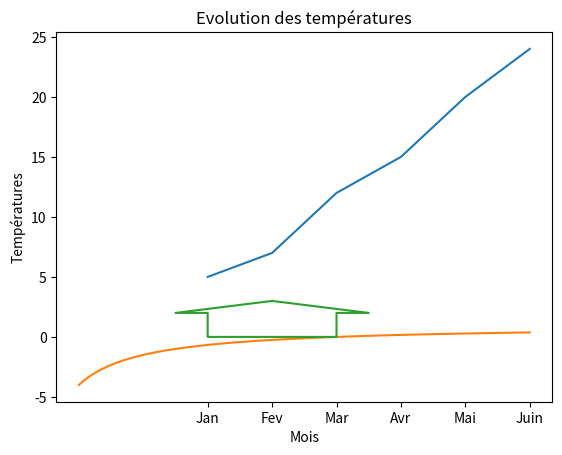

Python code for this plot:
# Des erreurs peuvent êtes présentes dans ce fichier, si vous en trouvez, merci de me le signaler.
# J'ai surtout répondu aux questions python, pas à celles de maths.

# Sujet : DS Final 2025

# Exercice 1

# 1)

import numpy as np

def Liste(n):
    L=[]
    for i in np.linspace(1,20,n):
        L.append(int(i))
    return L
print(Liste(30))

# 2)

def Som(L):
    s=0
    for i in L:
        if i%2==0:
            s+=i
    return s
print(Som([1,2,3,4,5,6,7,2,3,9,34,63]))

# 3)
L=[114, 15, 20, 152, 45, 87, 26, 153, 0, -7, 147, 158, 1258]
print(Som(L))

# Exercice 2

def FACTO(n):
    if n==0 or n==1:
        return 1
    return FACTO(n-1)*n

# Exercice 3

# 1)

from math import sqrt

def suite(n):
    if n==0:
        return 0.5
    elif n==1:
        return 1
    return sqrt(suite(n-1))+sqrt(suite(n-2))
print(suite(5))


# Exercice 4

def pal(L):
    Lbis=L.copy()
    Lbis.reverse()
    return L==Lbis

print(pal([1,2,3,2,1]))
print(pal([1,2,3,4]))

# OU

def pal(L):
    return L==L[::-1]

print(pal([1,2,3,2,1]))
print(pal([1,2,3,4]))


# Exercice 5

# 1)

def SIMPLE(L):
    Lbis=[]
    for i in L:
        if i not in Lbis:
            Lbis.append(i)
    return Lbis
print(SIMPLE([1,3,4,2,1,4,6,2,9,0,1]))


# 2)

def PREMS(L, elem):
    if elem in L:
        return L.index(elem)
    else:
        return -1
print(PREMS([1,2,4,5,2], 2))
print(PREMS([1,2,4,5,2], 6))


# Exercice 6

LISTE=[1,4,5,2,6,3,6,6,5] # Exemple

def f(LISTE):
    m=max(LISTE)
    for _ in range(LISTE.count(m)):
        LISTE.remove(m)
    return max(LISTE)
print(f(LISTE))


# Exercice 7

# Partie A

# 1)

import matplotlib.pyplot as plt


# 2)

plt.show()


# Partie B

mois = ["Jan", "Fev", "Mar", "Avr", "Mai", "Juin"]
temperatures = [5, 7, 12, 15, 20, 24]
precipitation = [120, 90, 80, 65, 50, 30]

import matplotlib.pyplot as plt

plt.plot(mois, temperatures)
plt.title("Evolution des températures")
plt.xlabel("Mois")
plt.ylabel("Températures")
plt.grid()
plt.show()


# Partie C

import matplotlib.pyplot as plt
import numpy as np

def f(x): return (x-2)/(x+3)

x=np.linspace(-2, 5, 100)
y=f(x)
plt.plot(x,y)
plt.show()


# Exercice 8

# 1)

# Renvoie [34, -91, 5, 67]


# 2)

# Renvoie [-91, 5, 67, -89, 23, 56.12, 3, 73, 82, -19, 50, 6, -11]


# 3)

# Renvoie [45, 12, 78.5, 34, -91, 5, 67, -89, -5, 23, 56.12, 3, 73, 82, -19, 50, 6, -11]


# 4)

# Renvoie une erreur, car -1 n'est pas dans la liste. Si on ignore l'erreur (Hors Programme),
# on obtient la même liste que la question précédente.


# 5)

# Renvoie [-91, 23, -19]


# Exercice 9

import matplotlib.pyplot as plt
abscisses = [1, 2.5, 2, 2, 0, 0, -0.5, 1]
ordonnees =[3, 2, 2, 0, 0, 2, 2, 3]
plt.plot(abscisses, ordonnees)
plt.grid()
plt.show()


# Exercice 10

from math import *
def suite(n):
    if n%2==0:
        u=log(3)/4
        for k in range(2, n+1, 2):
            u = 4*u - 00000000 # Je n'ai pas la formule obtenue à la question précédente
    else:
        u=log(2/sqrt(3))
        for k in range(3, n+1, 2):
            u = 4*u - 00000000 # Je n'ai pas la formule obtenue à la question précédente
    return u
print(suite(10))